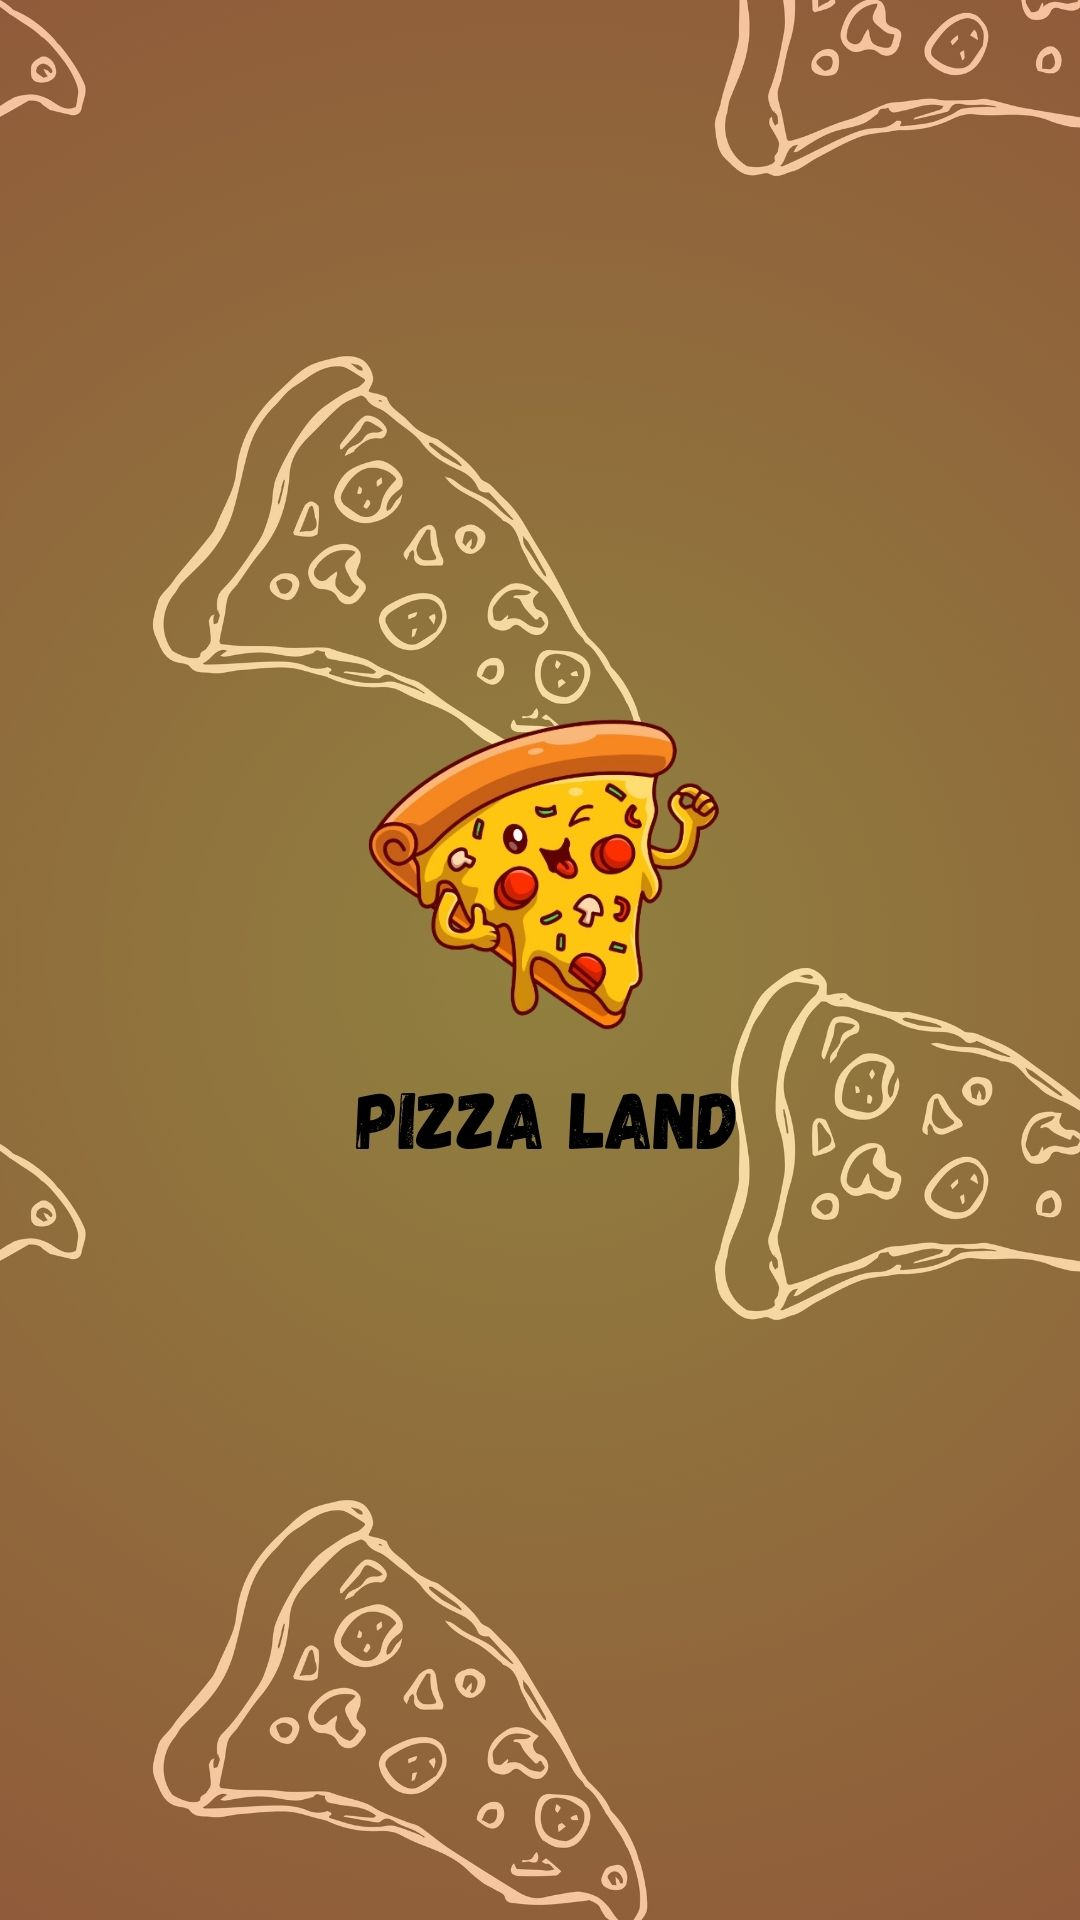

This screen was rendered from an Android layout file. Write that file and the resources it references.
<!-- AndroidManifest.xml: activity theme SplashTheme -->
<!-- res/layout/activity_splash.xml -->
<?xml version="1.0" encoding="utf-8"?>
<androidx.constraintlayout.widget.ConstraintLayout xmlns:android="http://schemas.android.com/apk/res/android"
    xmlns:app="http://schemas.android.com/apk/res-auto"
    xmlns:tools="http://schemas.android.com/tools"
    android:layout_width="match_parent"
    android:layout_height="match_parent"
    android:backgroundTintMode="add"
    tools:context=".activities.SplashActivity">


    <ImageView
        android:id="@+id/imageView3"
        android:layout_width="match_parent"
        android:layout_height="match_parent"
        android:background="@drawable/splash"
        app:layout_constraintBottom_toBottomOf="parent"
        app:layout_constraintStart_toStartOf="parent" />


</androidx.constraintlayout.widget.ConstraintLayout>
<!-- resources referenced by this layout -->
<resources>
  <!-- drawable splash: jpg bitmap (drawable, 120414 bytes) -->
  <style name="SplashTheme" parent="Base.Theme.PizzaDeliveryApp">
          <item name="android:statusBarColor">@color/splashStatusBarColor</item>
      </style>
  <style name="Base.Theme.PizzaDeliveryApp" parent="Theme.AppCompat.Light.NoActionBar">
          
          
          <item name="colorControlActivated">#FF5722</item>
      </style>
  <color name="splashStatusBarColor">#8F633A</color>
</resources>
